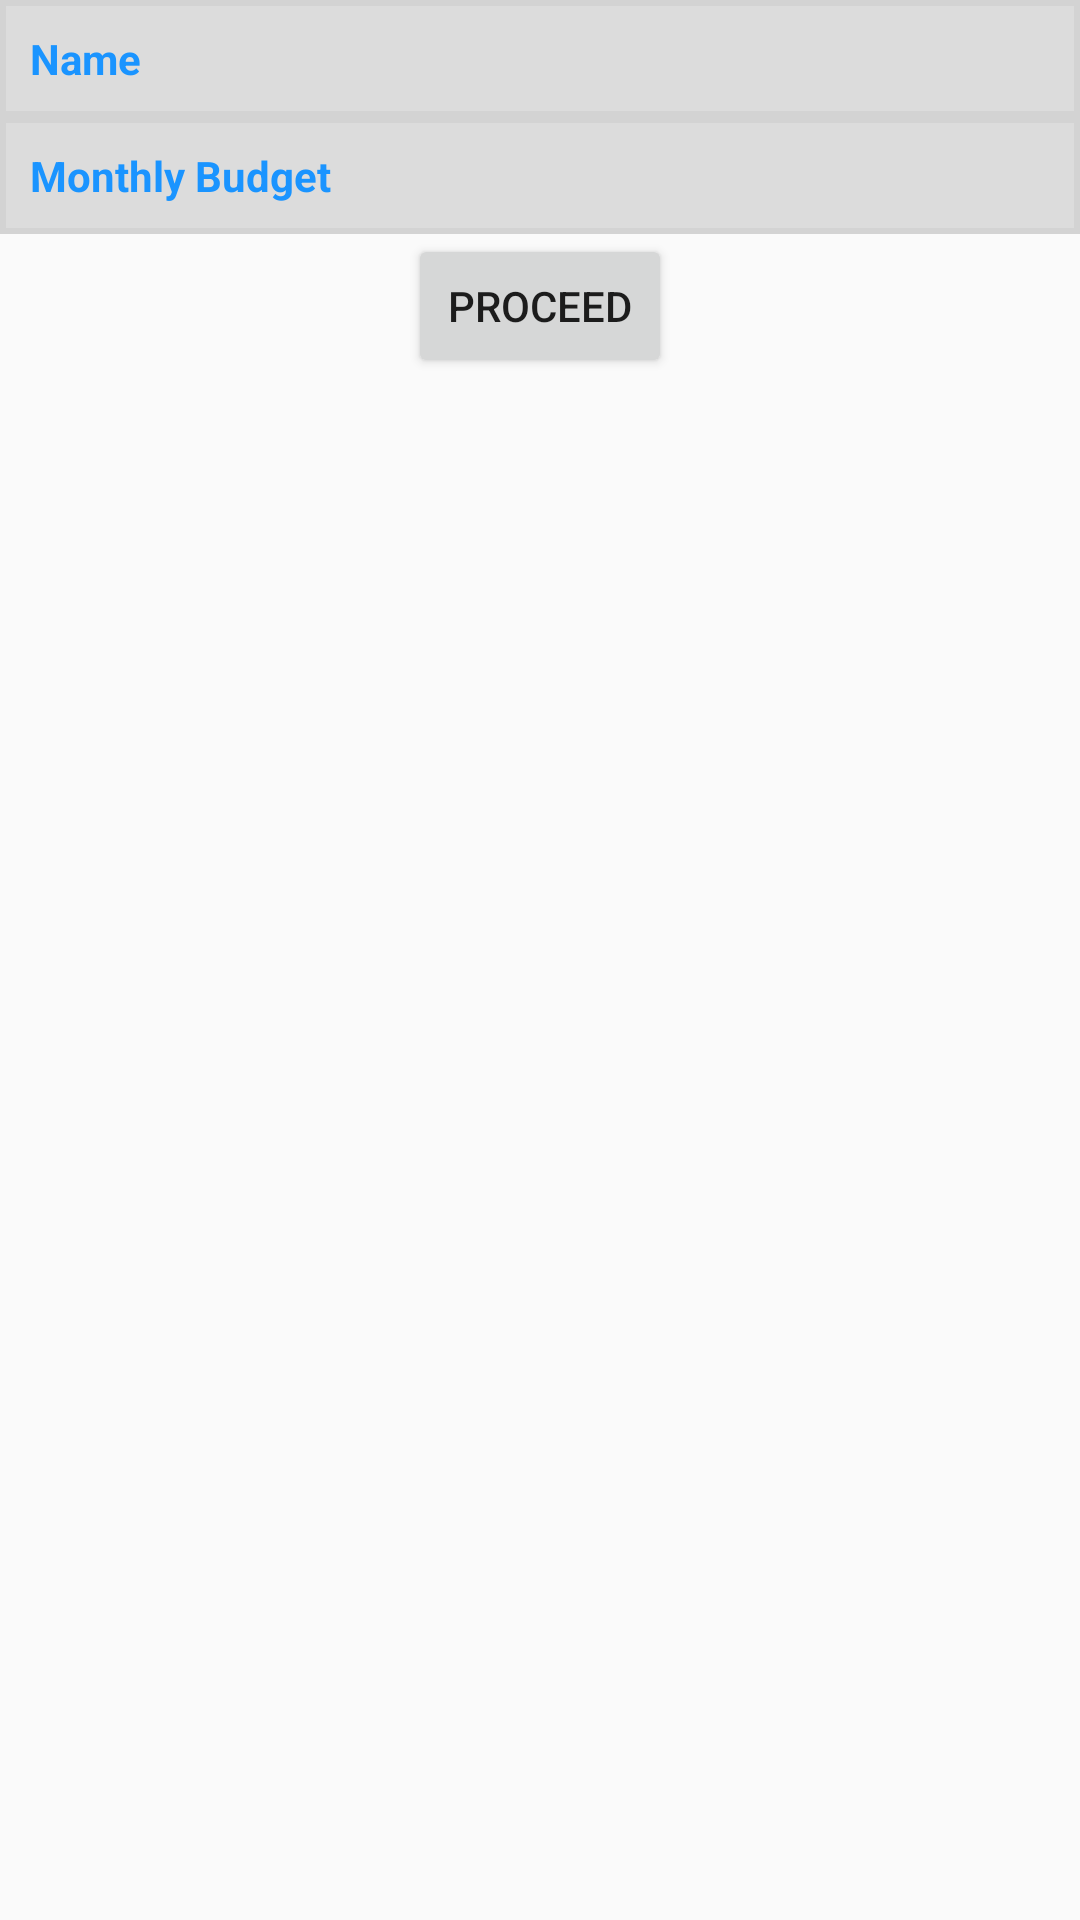

Produce the Android XML layout that renders to this screen, including the resource entries it uses.
<!-- AndroidManifest.xml: application theme AppTheme -->
<!-- res/layout/activity_startup.xml -->
<?xml version="1.0" encoding="utf-8"?>
<LinearLayout xmlns:android="http://schemas.android.com/apk/res/android"
    xmlns:app="http://schemas.android.com/apk/res-auto"
    xmlns:tools="http://schemas.android.com/tools"
    android:layout_width="match_parent"
    android:layout_height="match_parent"
    android:orientation="vertical"
    tools:context=".activities.StartupActivity">

    <EditText
        android:id="@+id/edittext_name"
        android:layout_width="match_parent"
        style="@style/AppTheme.Edittext"
        android:inputType="textCapWords"
        android:hint="@string/name"
        android:layout_height="wrap_content" />
    <EditText
        android:id="@+id/edittext_budget"
        style="@style/AppTheme.Edittext"
        android:layout_width="match_parent"
       android:inputType="numberDecimal"
        android:hint="@string/monthly_budget"
        android:layout_height="wrap_content" />

    <Button
        android:id="@+id/button_proceed"
        android:layout_width="wrap_content"
        android:text="@string/proceed"
        android:layout_gravity="center"
        android:layout_height="wrap_content" />

</LinearLayout>
<!-- resources referenced by this layout -->
<resources>
  <string name="monthly_budget">Monthly Budget</string>
  <string name="name">Name</string>
  <string name="proceed">Proceed</string>
  <style name="AppTheme.Edittext" parent="TextAppearance.AppCompat">
          <item name="android:background">@drawable/edittext_design</item>
          <item name="android:textColor">@color/colorPrimaryDark</item>
          <item name="android:textColorHint">@color/colorPrimary</item>
          <item name="android:textStyle">bold</item>
      </style>
  <style name="AppTheme" parent="Base.Theme.AppCompat.Light.DarkActionBar">
          
          <item name="colorPrimary">@color/colorPrimary</item>
          <item name="colorPrimaryDark">@color/colorPrimaryDark</item>
          <item name="colorAccent">@color/colorAccent</item>
      </style>
  <!-- drawable edittext_design (drawable) -->
  <?xml version="1.0" encoding="utf-8"?>
  <shape xmlns:android="http://schemas.android.com/apk/res/android">
  
  <solid android:color="@color/light_grey"/>
      <stroke
        android:width="2dp"
      android:color="@color/dark_grey"/>
  
      <padding android:bottom="10dp"
          android:left="10dp"
          android:right="10dp"
          android:top="10dp"/>
  
  </shape>
  <color name="colorPrimaryDark">#0C81E8</color>
  <color name="colorPrimary">#1A94FF</color>
  <color name="colorAccent">#FF4081</color>
  <color name="light_grey">#DCDCDC</color>
  <color name="dark_grey">#D3D3D3</color>
</resources>
